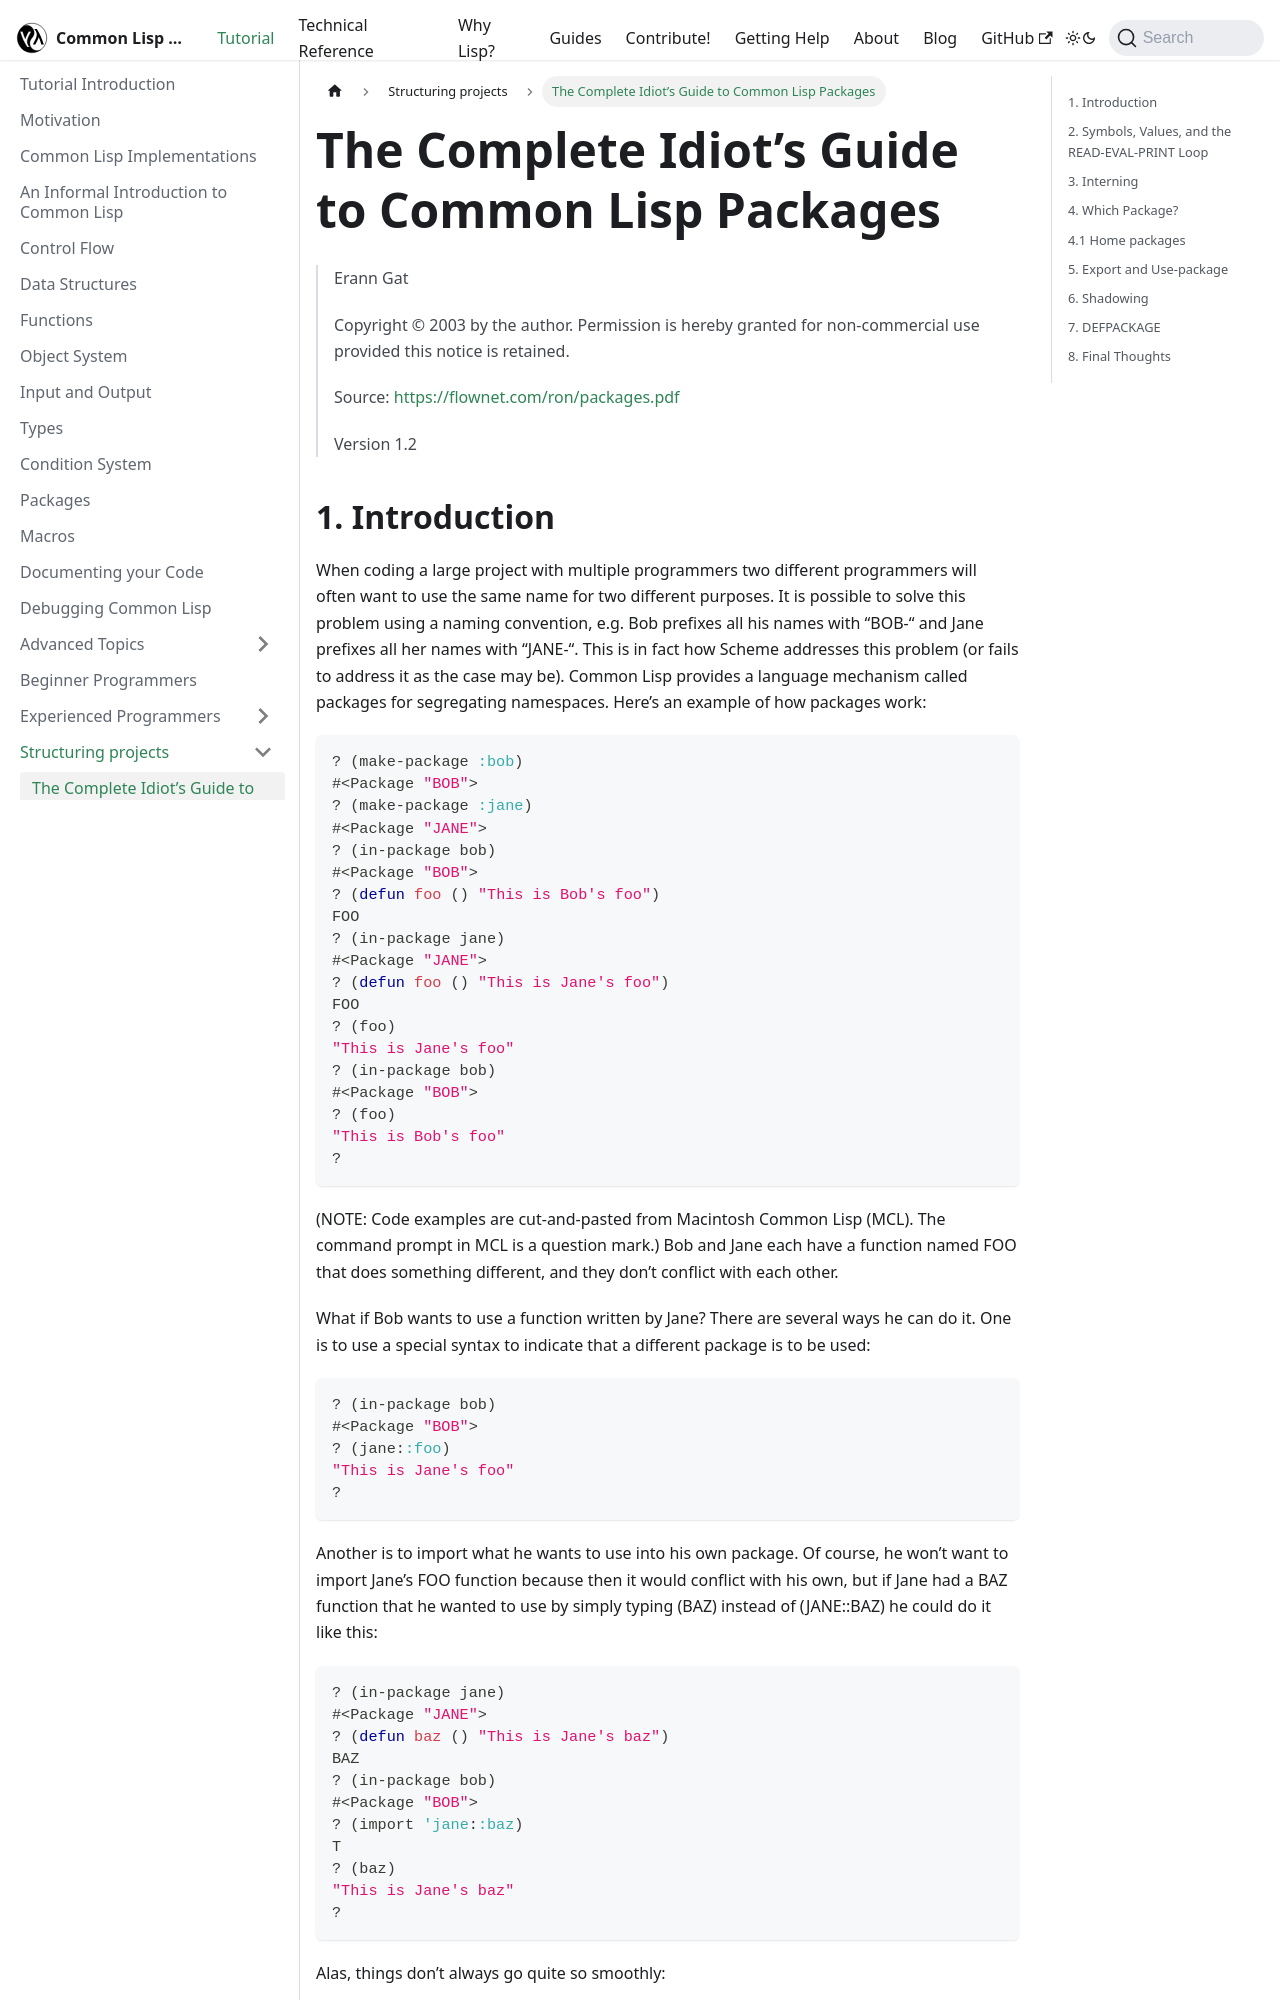

repository: lisp-docs/lisp-docs.github.io · page: docs/tutorial/projects/guide_to_packages.html · generator: docusaurus

# The Complete Idiot’s Guide to Common Lisp Packages

> Erann Gat
> 
> Copyright © 2003 by the author. Permission is hereby granted for non-commercial use provided this notice is retained.
> 
> Source: <https://flownet.com/ron/packages.pdf>
>
> Version 1.2
